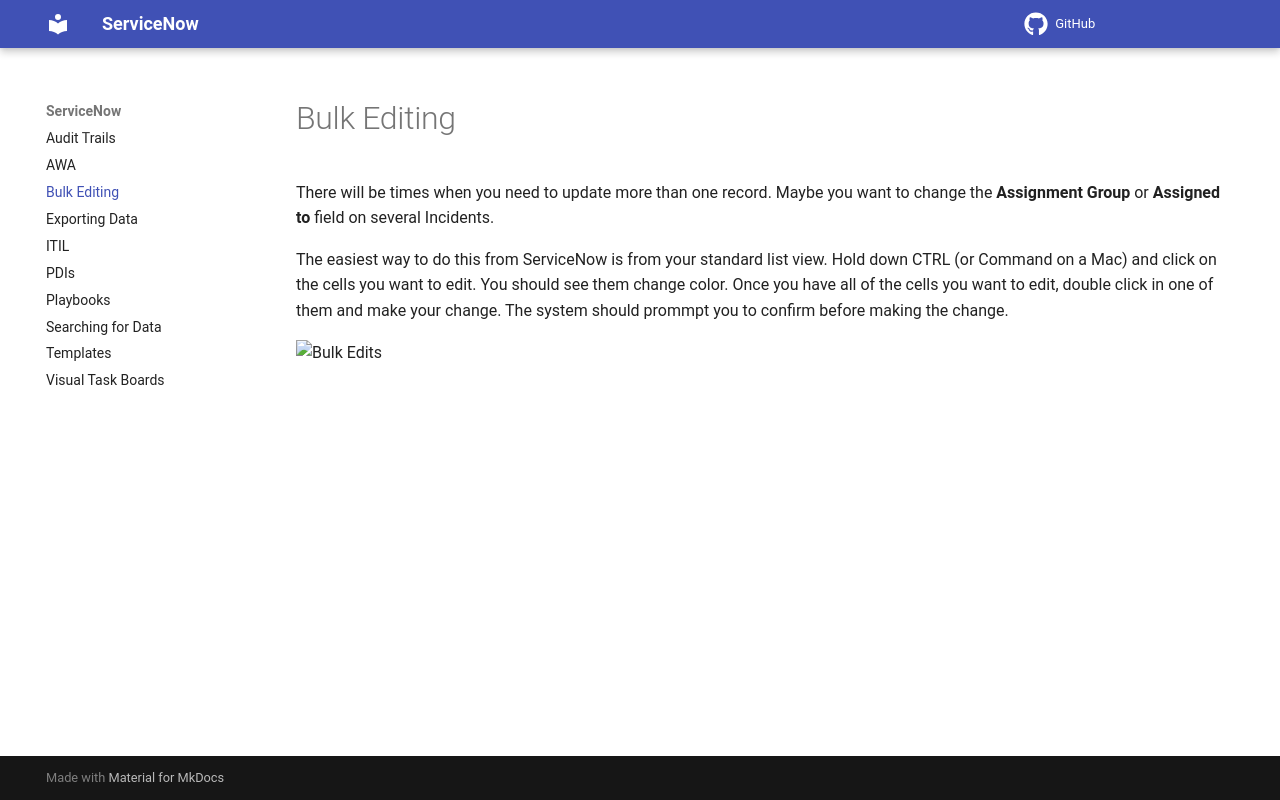

repository: ChadDa3mon/ServiceNow-Docs · page: bulk-editing.html · generator: mkdocs

There will be times when you need to update more than one record. Maybe you want to change the **Assignment Group** or **Assigned to** field on several Incidents. 

The easiest way to do this from ServiceNow is from your standard list view. Hold down CTRL (or Command on a Mac) and click on the cells you want to edit. You should see them change color. Once you have all of the cells you want to edit, double click in one of them and make your change. The system should prommpt you to confirm before making the change. 

![Bulk Edits](images/bulk-edit-1.png)
